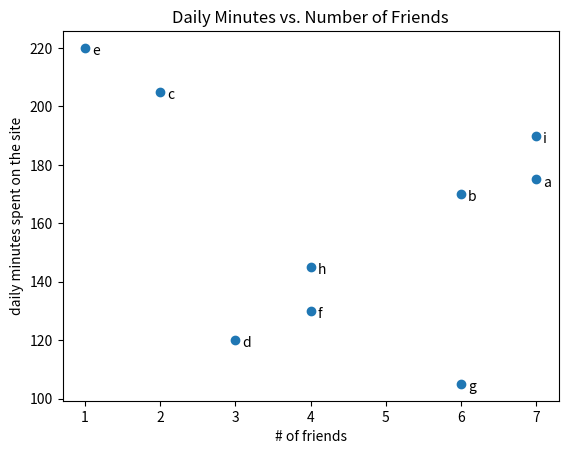

The matplotlib source for this figure:
from matplotlib import pyplot as plt

friends = [ 7, 6, 2, 3, 1, 4, 6, 4, 7]
minutes = [175, 170, 205, 120, 220, 130, 105, 145, 190]
labels = ['a', 'b', 'c', 'd', 'e', 'f', 'g', 'h', 'i']

# scatter plot
plt.scatter(friends, minutes)

# label each point
for label, friend_count, minute_count in zip(labels, friends, minutes):
    plt.annotate(label,
        xy=(friend_count, minute_count), # put the label with its point
        xytext=(5, -5), # but slightly offset
        textcoords='offset points')

plt.title("Daily Minutes vs. Number of Friends")
plt.xlabel("# of friends")
plt.ylabel("daily minutes spent on the site")
plt.show()